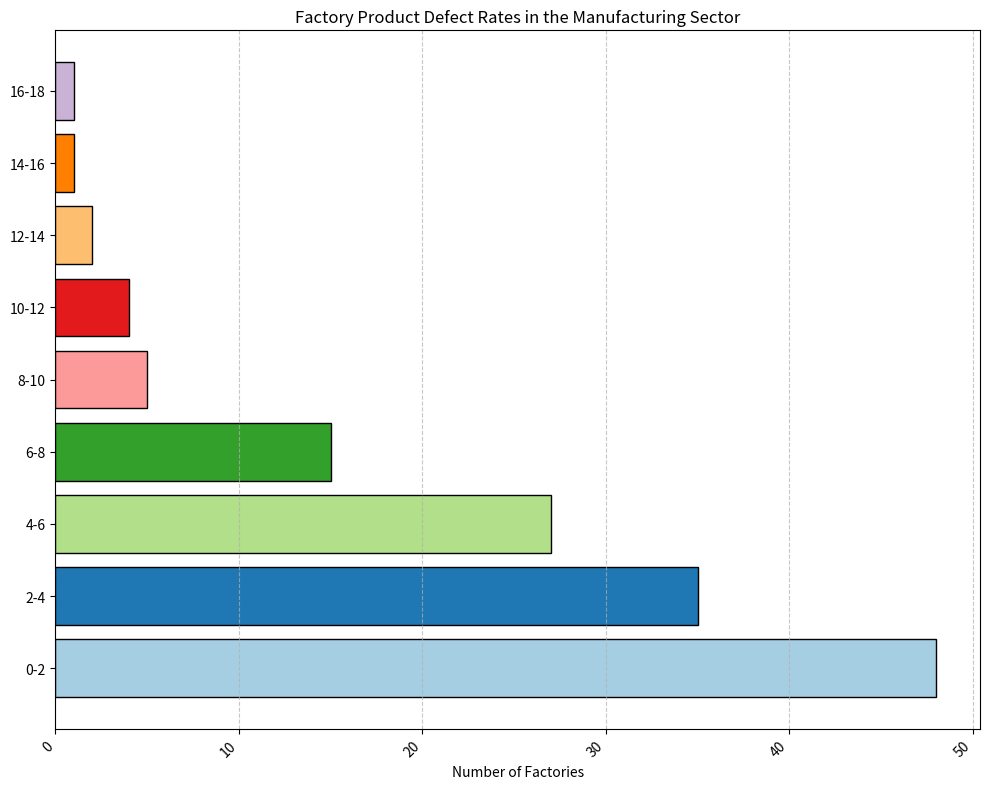

Generate this figure with matplotlib: (Note: this script raises an exception after producing the figure.)
import matplotlib.pyplot as plt

# Data provided
data_str = """Product Defect Rate (%),Number of Factories
0-2,48
2-4,35
4-6,27
6-8,15
8-10,5
10-12,4
12-14,2
14-16,1
16-18,1"""

# Transform the data into three variables
lines = data_str.split('\n')
data_labels = lines[0].split(',')[1:]
line_labels = [line.split(',')[0] for line in lines[1:]]
data = [int(line.split(',')[1]) for line in lines[1:]]

# Create the figure and subplot for horizontal histogram
fig, ax = plt.subplots(figsize=(10, 8))
ax.barh(line_labels, data, color=plt.cm.Paired.colors, edgecolor='black')

# Adding the grid, title, and labels
ax.set_xlabel('Number of Factories')
ax.set_title('Factory Product Defect Rates in the Manufacturing Sector')
plt.grid(axis='x', linestyle='--', alpha=0.7)

# Rotate the labels on x-axis if they are too long
plt.xticks(rotation=45, ha='right')
plt.yticks(wrap=True)

# Adjust layout to prevent content from being overlapped
plt.tight_layout()

# Save the figure to the provided path
plt.savefig('/cpfs01/user/liuqi/workspace/plotchart/data-300/histogram/png/62.png', dpi=300)

# Clear the current figure's state to prevent interference with future plots
plt.clf()
